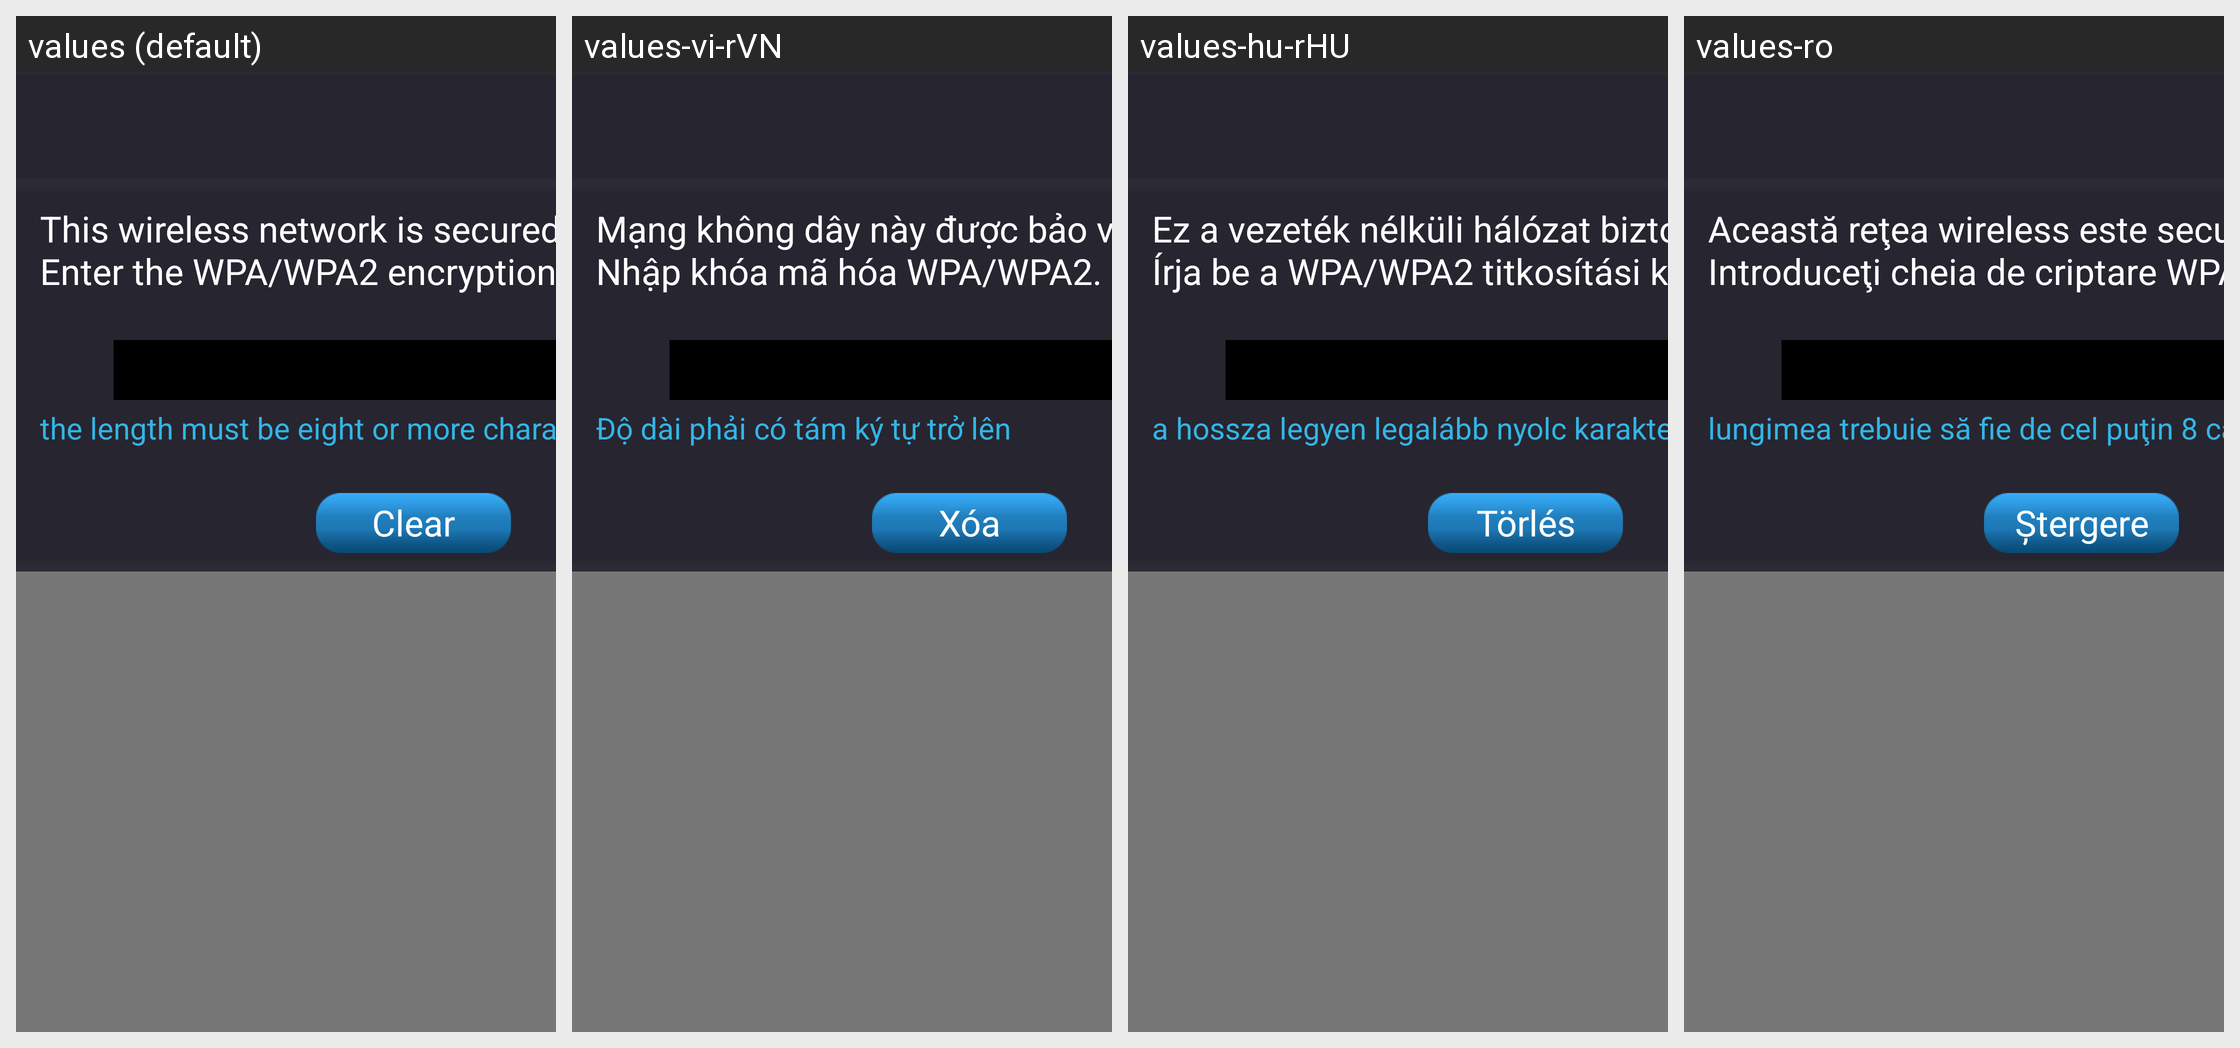

Locale-by-locale string values for the Android screen shown in this grid:
Android screen res/layout/dlg_wifi_ap.xml rendered under 4 locales, left to right: values (default), values-vi-rVN, values-hu-rHU, values-ro. Device: Nexus 5 (rendered at 1080×1920; each locale shown at half size, 540×960, under a caption strip naming it); theme AppTheme.
Other locales in the repository, not shown: values-ar, values-cs, values-da, values-de, values-el, values-es, values-fa, values-fi, values-fr, values-it, values-ja, values-ko, values-nb, values-nl, values-pl, values-pt-rBR, values-ru, values-sv, values-th-rTH, values-tr, values-zh-rCN, values-zh-rTW.
Strings drawn on this screen, with the default value and each locale's value (text and hints the layout hard-codes, and strings that could not be matched under every locale, appear in the picture but are not listed):

wps_dialog_message
  values: This wireless network is secured.
      Enter the WPA/WPA2 encryption key.
  values-vi-rVN: Mạng không dây này được bảo vệ.
      Nhập khóa mã hóa WPA/WPA2.
  values-hu-rHU: Ez a vezeték nélküli hálózat biztonságos.
      Írja be a WPA/WPA2 titkosítási kulcsot.
  values-ro: Această reţea wireless este securizată.
      Introduceţi cheia de criptare WPA/WPA2.

pwdHint
  values: the length must be eight or more characters
  values-vi-rVN: Độ dài phải có tám ký tự trở lên
  values-hu-rHU: a hossza legyen legalább nyolc karakter
  values-ro: lungimea trebuie să fie de cel puţin 8 caractere

clear
  values: Clear
  values-vi-rVN: Xóa
  values-hu-rHU: Törlés
  values-ro: Ştergere
